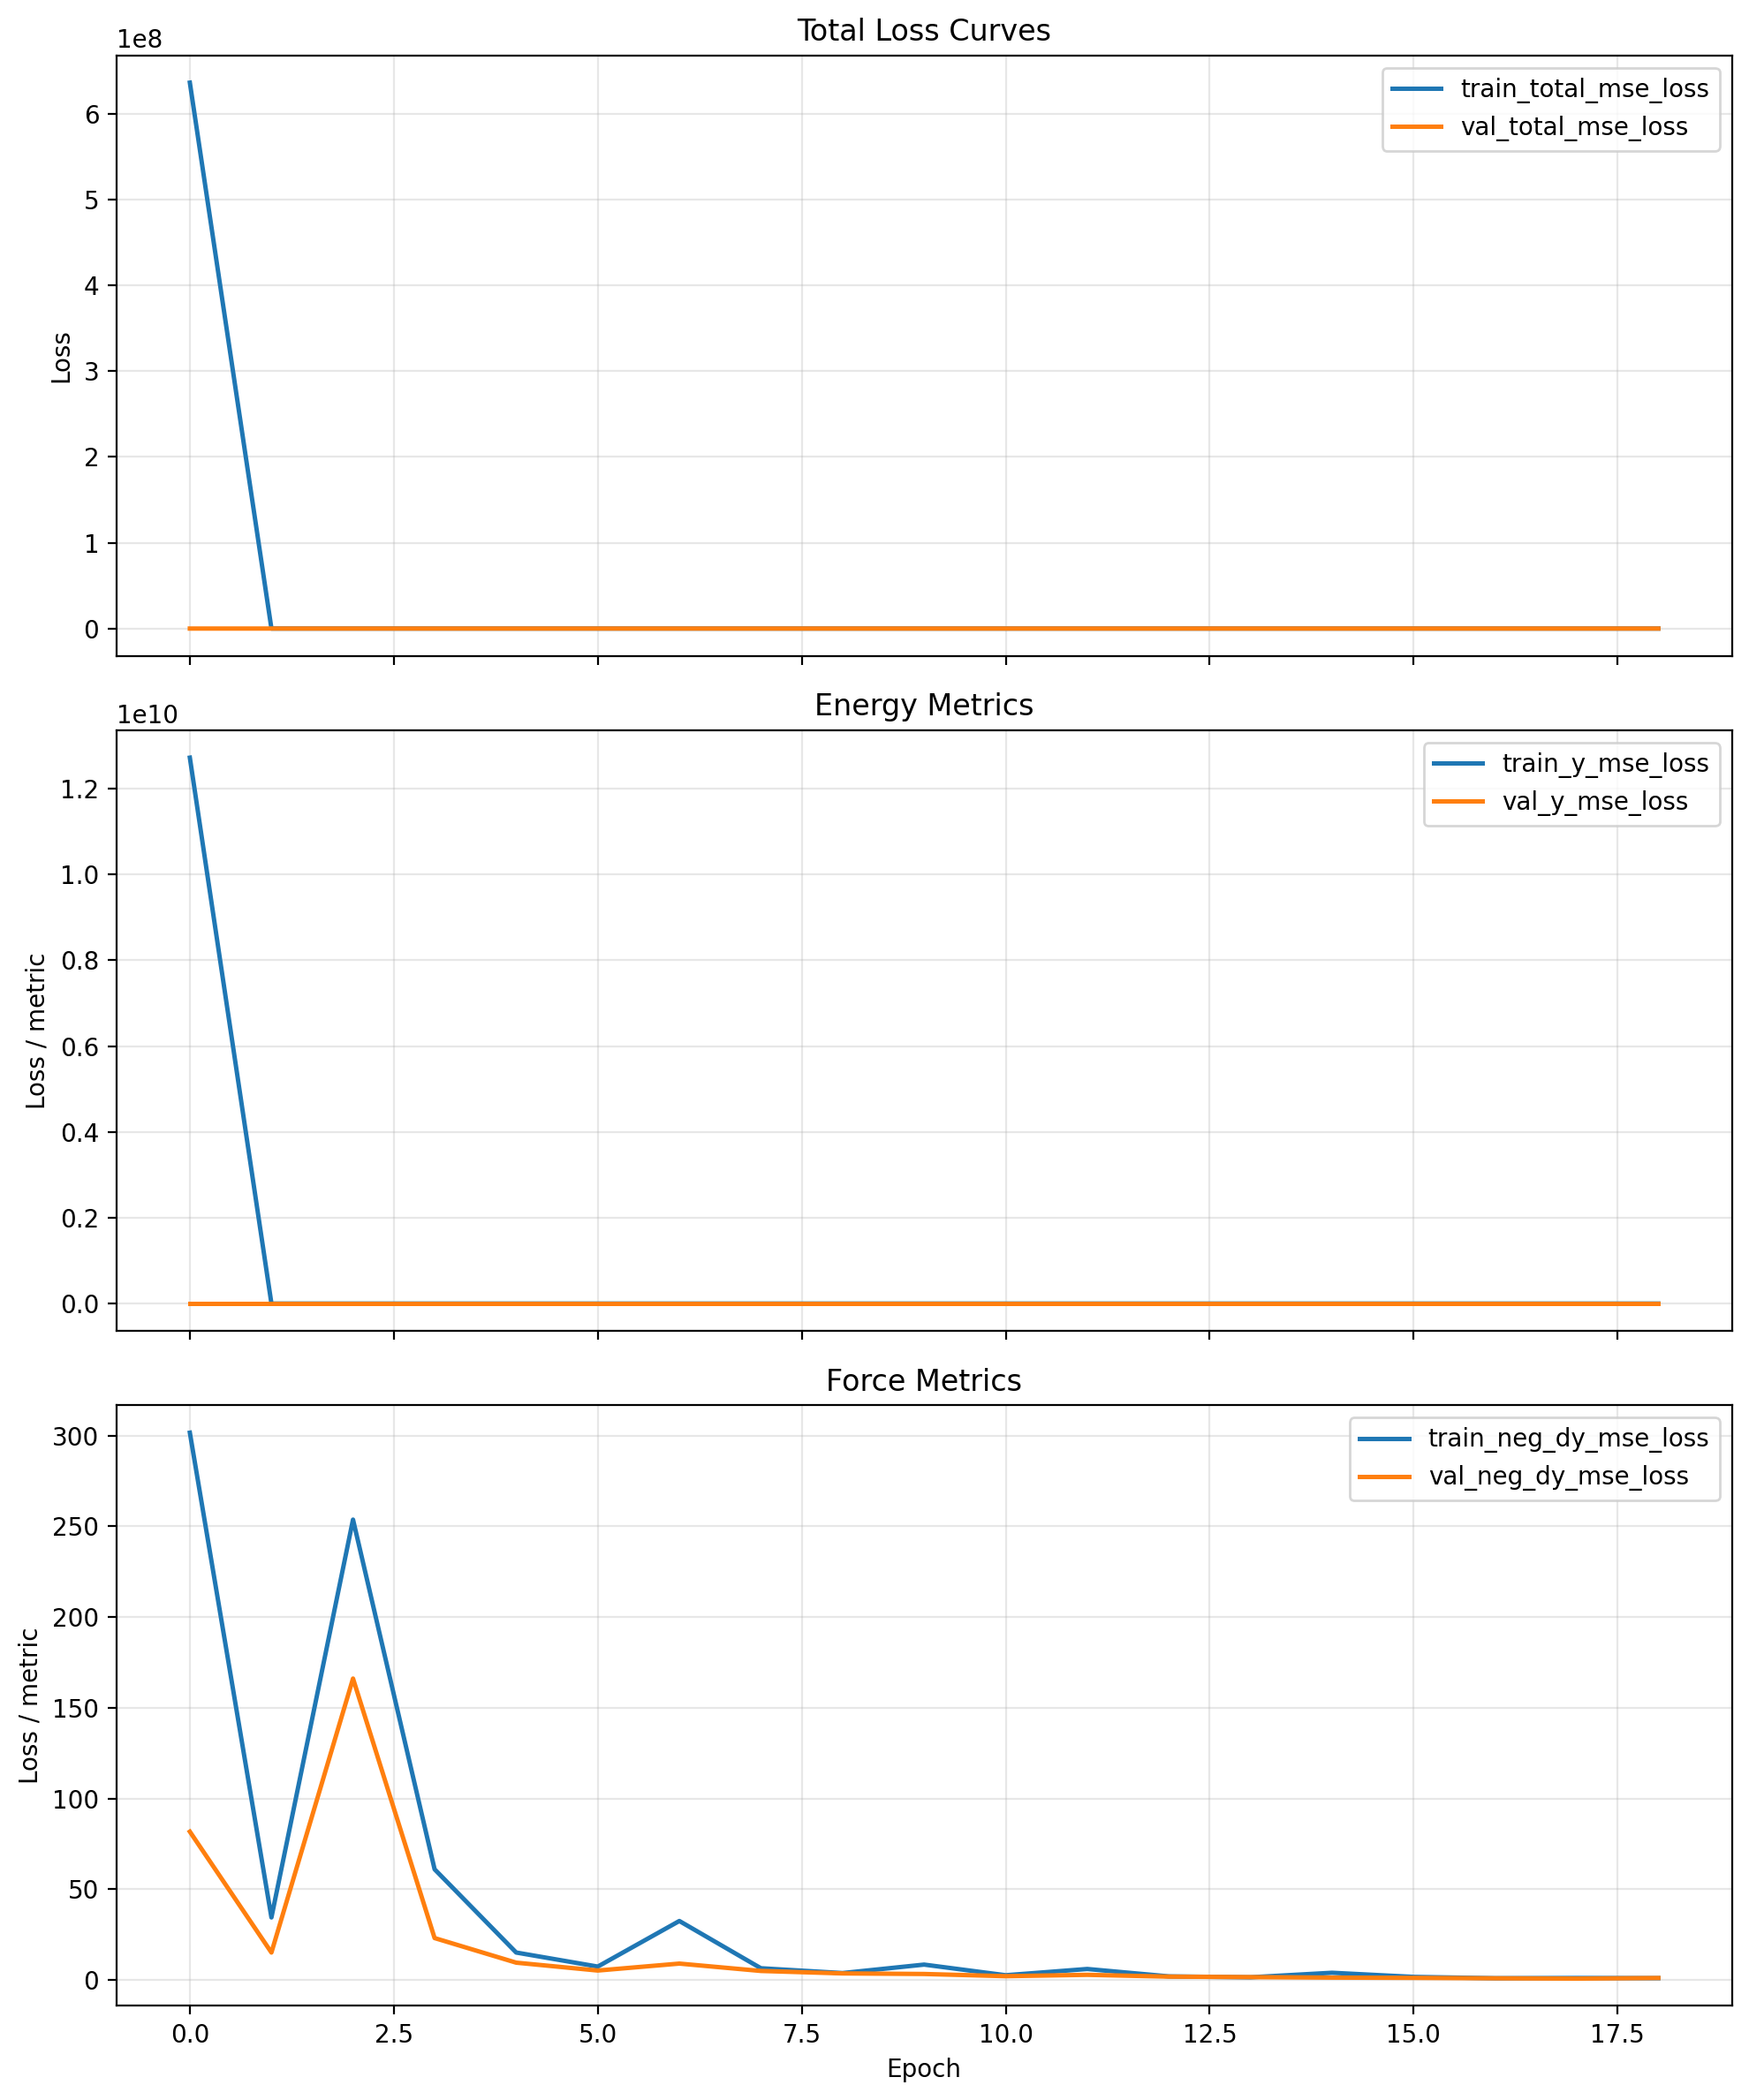

Data behind this chart, as committed beside it:
epoch, lr, train_neg_dy_mse_loss, train_total_mse_loss, train_y_mse_loss, val_neg_dy_l1_loss, val_neg_dy_mse_loss, val_total_l1_loss, val_total_mse_loss, val_y_l1_loss, val_y_mse_loss
0.0, 9.999999747378752e-05, 301.6, 635982464, 12719643648, 6.685, 81.77, 6.519, 78.61, 3.368, 18.57
1.0, 9.999999747378752e-05, 34.49, 33.85, 21.78, 2.769, 15.15, 3.055, 18.14, 8.496, 74.89
2.0, 9.999999747378752e-05, 253.7, 7760, 150389, 9.439, 166.1, 9.74, 173.8, 15.45, 320.1
3.0, 9.999999747378752e-05, 61.03, 311.4, 5068, 3.476, 23.12, 3.614, 24.29, 6.234, 46.53
4.0, 9.999999747378752e-05, 15.16, 259.8, 4907, 2.223, 9.571, 2.828, 19.5, 14.34, 208.2
5.0, 9.999999747378752e-05, 7.407, 126.3, 2386, 1.656, 5.234, 3.159, 55.28, 31.7, 1006
6.0, 9.999999747378752e-05, 32.54, 1158, 22543, 2.181, 9.06, 3.055, 28.02, 19.66, 388.3
7.0, 9.999999747378752e-05, 6.484, 105, 1977, 1.61, 5, 2.303, 16.77, 15.47, 240.3
8.0, 9.999999747378752e-05, 3.84, 77.07, 1469, 1.368, 3.644, 2.638, 39.32, 26.76, 717.2
9.0, 9.999999747378752e-05, 8.502, 301, 5859, 1.304, 3.331, 2.139, 19.43, 18.01, 325.2
10.0, 9.999999747378752e-05, 2.634, 63.15, 1213, 1.034, 2.117, 1.337, 4.558, 7.103, 50.94
11.0, 9.999999747378752e-05, 6.089, 279.9, 5482, 1.205, 2.862, 1.286, 3.148, 2.821, 8.575
12.0, 9.999999747378752e-05, 2.001, 45.84, 878.8, 0.975, 1.869, 2.909, 80.42, 39.66, 1573
13.0, 9.999999747378752e-05, 1.507, 51.7, 1005, 0.9365, 1.612, 2.135, 32.55, 24.9, 620.3
14.0, 9.999999747378752e-05, 4.001, 159.4, 3112, 0.8118, 1.334, 1.12, 3.712, 6.973, 48.89
15.0, 9.999999747378752e-05, 1.723, 101.1, 1989, 0.759, 1.193, 0.7805, 1.216, 1.188, 1.65
16.0, 9.999999747378752e-05, 0.999, 41.39, 808.8, 0.6833, 0.9537, 0.8709, 1.9, 4.436, 19.87
17.0, 9.999999747378752e-05, 1.123, 64.61, 1271, 0.6146, 0.7859, 0.6822, 0.9503, 1.967, 4.074
18.0, 9.999999747378752e-05, 1.036, 79.46, 1569, 0.7387, 1.117, 0.8096, 1.306, 2.157, 4.906
